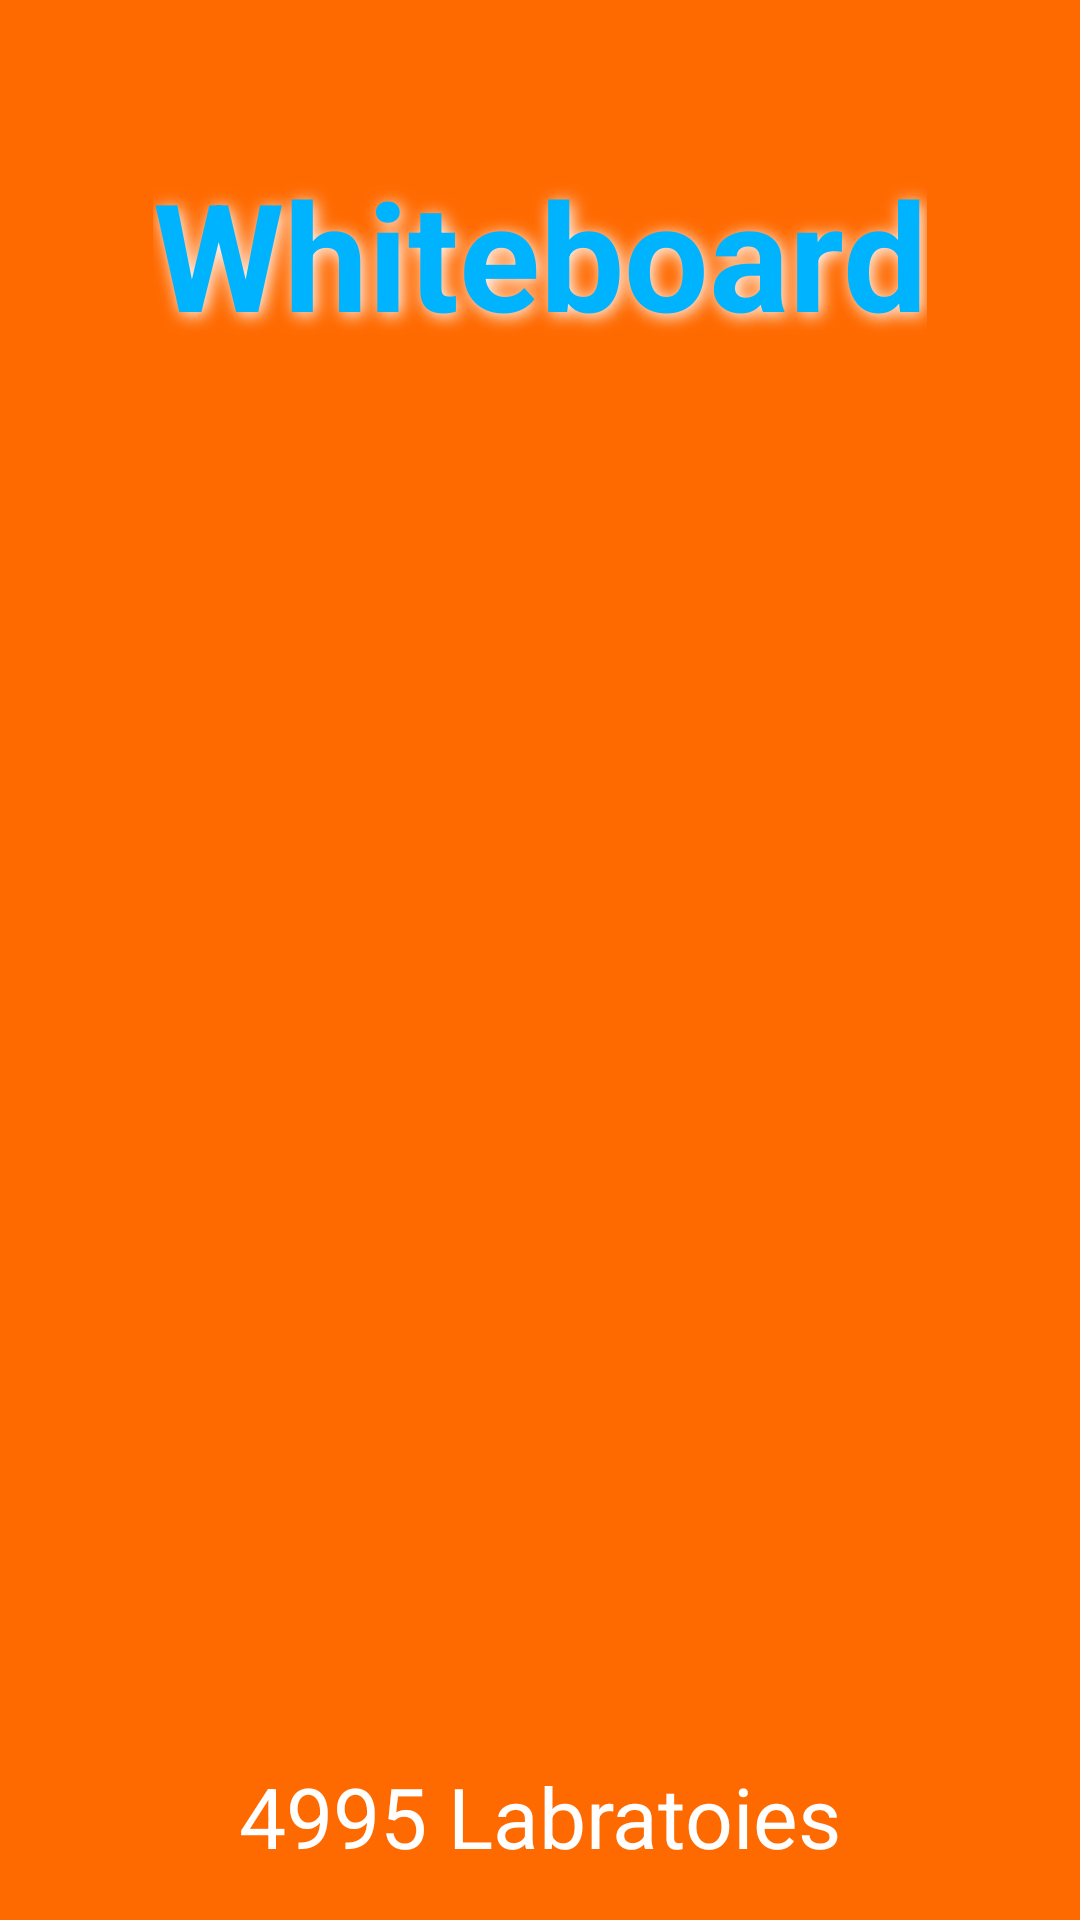

Android layout source for this screen:
<!-- AndroidManifest.xml: activity theme SplashScreenTheme -->
<!-- res/layout/activity_splash.xml -->
<?xml version="1.0" encoding="utf-8"?>
<RelativeLayout xmlns:android="http://schemas.android.com/apk/res/android"
    xmlns:tools="http://schemas.android.com/tools"
    android:layout_width="match_parent"
    android:layout_height="match_parent"
    android:paddingBottom="@dimen/activity_vertical_margin"
    android:paddingLeft="@dimen/activity_horizontal_margin"
    android:paddingRight="@dimen/activity_horizontal_margin"
    android:paddingTop="@dimen/activity_vertical_margin"
    android:background="@color/whiteboardOrange"
    tools:context="com.umdcs4995.whiteboard.SplashActivity">

    <TextView
        android:layout_width="wrap_content"
        android:layout_height="wrap_content"
        android:text="Whiteboard"
        android:textSize="50sp"
        android:textStyle="bold"
        android:layout_marginTop="35dp"
        android:layout_centerVertical="false"
        android:layout_centerHorizontal="true"
        android:id="@+id/txtHeader"
        android:textColor="@color/whiteboardBrightBlue"
        android:shadowColor="#FFFFFF"
        android:shadowDx="3"
        android:shadowDy="3"
        android:shadowRadius="14"/>

    <ImageView
        android:layout_width="300dp"
        android:layout_height="wrap_content"
        android:id="@+id/imageView"
        android:src="@drawable/whiteboard_logo"
        android:layout_alignTop="@+id/txtHeader"
        android:layout_centerHorizontal="true"
        android:layout_marginTop="89dp" />

    <TextView
        android:layout_width="wrap_content"
        android:layout_height="wrap_content"
        android:textAppearance="?android:attr/textAppearanceMedium"
        android:id="@+id/txtWelcome"
        android:layout_alignParentBottom="true"
        android:layout_centerHorizontal="true"
        android:text="4995 Labratoies"
        android:textSize="28sp"
        android:textColor="#FFFFFF" />
</RelativeLayout>
<!-- resources referenced by this layout -->
<resources>
  <color name="whiteboardBrightBlue">#00B3FF</color>
  <color name="whiteboardOrange">#FF6A00</color>
  <dimen name="activity_horizontal_margin">16dp</dimen>
  <dimen name="activity_vertical_margin">16dp</dimen>
  <!-- drawable whiteboard_logo: png bitmap (mipmap-mdpi, 933 bytes) -->
  <style name="SplashScreenTheme" parent="Theme.AppCompat.Light.NoActionBar">
          <item name="windowActionBar">false</item>
          <item name="windowNoTitle">true</item>
          <item name="colorPrimaryDark">@color/whiteboardOrange</item>
      </style>
</resources>
